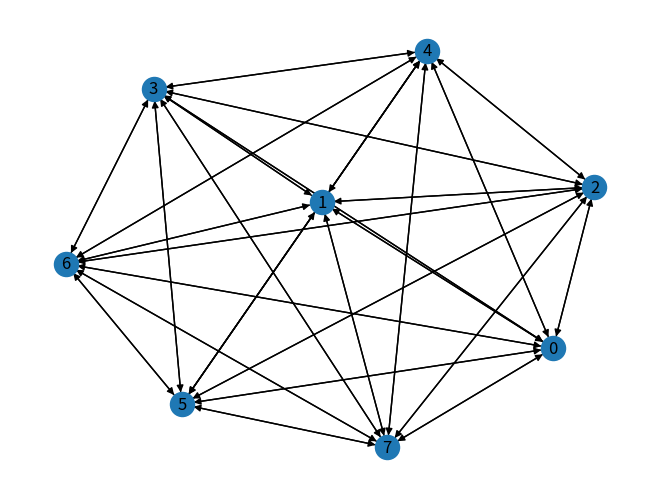

Python code for this plot: (Note: this script raises an exception after producing the figure.)
import random
import networkx as nx
import matplotlib.pyplot as plt
import numpy as np

class Vertex:

    def __init__(self, numb):
        self.numb = numb
        self.conected_to = {}

    def connect(self, to, wage):
        self.conected_to[to] = wage

    def is_alredy_conected(self, who):
        if who in self.conected_to:
            return True
        else:
            return False

    def __str__(self):
        return str(self.numb)

class Graph_not:

    def __init__(self,name):
        self.name = name
        self.vertList = []
        self.nm_vert = 0

    def add_vertex(self, name):
        self.vertList.append(Vertex(name))

    def addEdge(self, dr, to, wage):
        dr = self.vertList[dr]
        to = self.vertList[to]

        dr.connect(to, wage)

    def show(self):
        G = nx.DiGraph()
        for vert in self.vertList:
            G.add_node(vert.numb, label=vert.numb, title=str(vert.numb))
        for vert in self.vertList:
            for con in vert.conected_to:
                G.add_edge(vert.numb, con.numb)
        nx.draw(G, with_labels=True, arrows=True)
        plt.show()

    def adjacency_matrix(self):
        mat = [[0 for _ in range(len(self.vertList))] for _ in range(len(self.vertList))]
        for vert in self.vertList:
            for con in vert.conected_to:
                mat[vert.numb][con.numb] = 1
        return np.matrix(mat)

    def incidence_matrix(self):
        e = 0
        for vert in self.vertList:
            for con in vert.conected_to:
                e += 1

        k = 0
        mat = [[0 for _ in range(e)] for _ in range(len(self.vertList))]
        for vert in self.vertList:
            for con in vert.conected_to:
                mat[vert.numb][k] = 1
                mat[con.numb][k] = -1
                k+= 1

        return np.matrix(mat)

    def find_path(self,fr,to):
        m = self.adjacency_matrix()
        if m[fr][to].tolist() == 1:
            return 1

        temp = m
        for i in range(2,len(self.vertList)):
            temp = temp * m
            if m[fr][to].tolist() >= 1:
                return i

        return 0


g1 = Graph_not('graph')
for i in range(8):
    g1.add_vertex(i)

for i in range(8):
    for j in range(8):
        if i != j:
            g1.addEdge(i,j,1)
            g1.addEdge(j, i, 1)


g1.show()
print(g1.adjacency_matrix())
print(g1.incidence_matrix())
print(g1.is_fully_connected())
